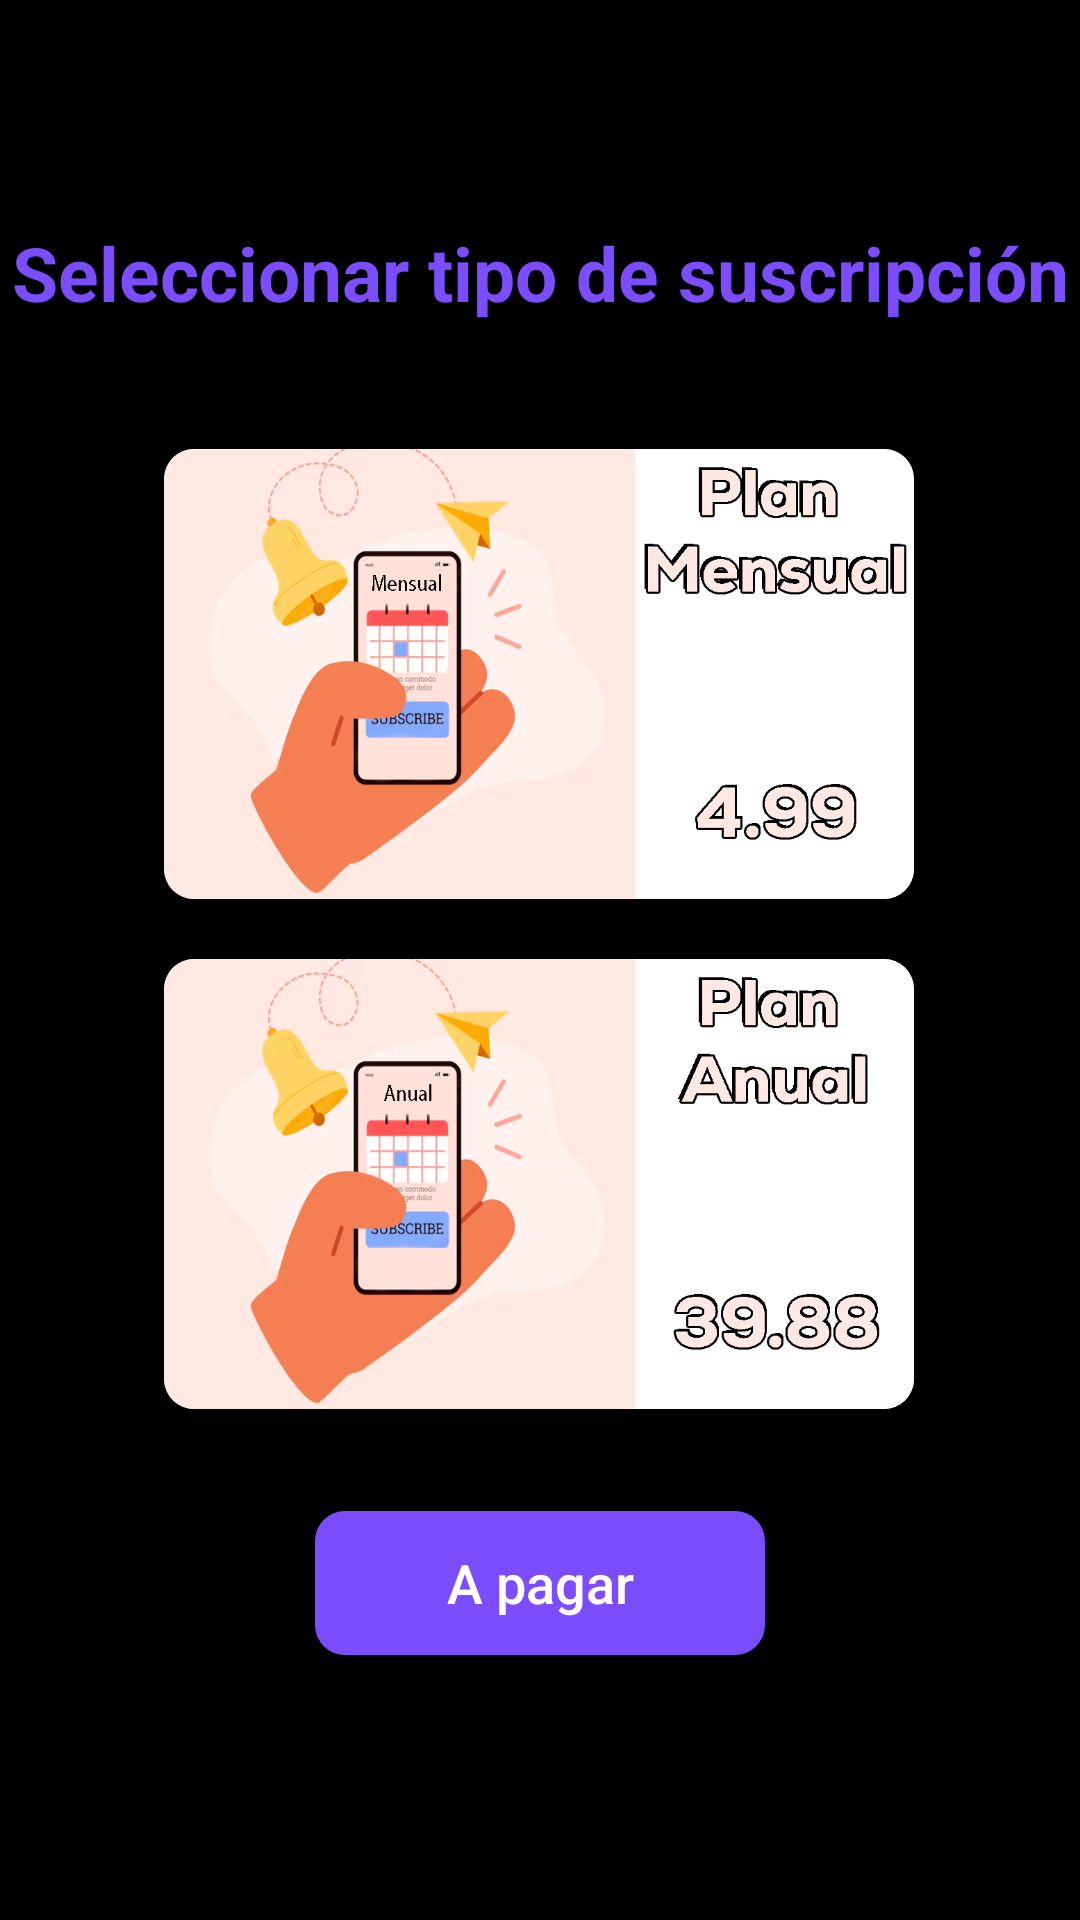

This screen was rendered from an Android layout file. Write that file and the resources it references.
<!-- AndroidManifest.xml: application theme Theme.AppCompat.Light -->
<!-- res/layout/activity_suscripcion.xml -->
<?xml version="1.0" encoding="utf-8"?>
<androidx.constraintlayout.widget.ConstraintLayout xmlns:android="http://schemas.android.com/apk/res/android"
    xmlns:app="http://schemas.android.com/apk/res-auto"
    xmlns:tools="http://schemas.android.com/tools"
    android:layout_width="match_parent"
    android:layout_height="match_parent"
    android:background="@color/black"
    tools:context=".Suscripcion">

    <TextView
        android:id="@+id/txtv1"
        android:layout_width="match_parent"
        android:layout_height="wrap_content"
        android:layout_centerHorizontal="true"
        android:layout_marginTop="70dp"
        android:elegantTextHeight="true"
        android:text="Seleccionar tipo de suscripción"
        android:textAlignment="center"
        android:textColor="#7C4DFF"
        android:textSize="25sp"
        android:textStyle="bold"
        app:layout_constraintEnd_toEndOf="parent"
        app:layout_constraintStart_toStartOf="parent"
        app:layout_constraintTop_toTopOf="parent" />

    <androidx.cardview.widget.CardView
        android:id="@+id/cardv2"
        android:layout_width="wrap_content"
        android:layout_height="wrap_content"
        app:cardCornerRadius="10dp"
        app:cardElevation="6dp"
        app:cardUseCompatPadding="true"
        app:layout_constraintBottom_toBottomOf="parent"
        app:layout_constraintEnd_toEndOf="parent"
        app:layout_constraintHorizontal_bias="0.496"
        app:layout_constraintStart_toStartOf="parent"
        app:layout_constraintTop_toBottomOf="@+id/txtv1"
        app:layout_constraintVertical_bias="0.551"
        tools:ignore="MissingConstraints">

        <ImageView
            android:id="@+id/imgv2"
            android:layout_width="250dp"
            android:layout_height="150dp"
            android:scaleType="centerCrop"
            android:src="@drawable/plan2"/>


    </androidx.cardview.widget.CardView>

    <androidx.cardview.widget.CardView
        android:id="@+id/cardv1"
        android:layout_width="wrap_content"
        android:layout_height="wrap_content"
        app:cardCornerRadius="10dp"
        app:cardElevation="6dp"
        app:cardUseCompatPadding="true"
        app:layout_constraintBottom_toBottomOf="parent"
        app:layout_constraintEnd_toEndOf="parent"
        app:layout_constraintHorizontal_bias="0.496"
        app:layout_constraintStart_toStartOf="parent"
        app:layout_constraintTop_toBottomOf="@+id/txtv1"
        app:layout_constraintVertical_bias="0.07"
        tools:ignore="MissingConstraints">

        <ImageView
            android:id="@+id/imgv1"
            android:layout_width="250dp"
            android:layout_height="150dp"
            android:scaleType="centerCrop"
            android:src="@drawable/plan1"/>
    </androidx.cardview.widget.CardView>

    <Button
        android:id="@+id/BtnPago"
        android:layout_width="150dp"
        android:layout_height="48dp"
        android:layout_centerHorizontal="true"
        android:background="@drawable/btn_color"
        android:text="A pagar"
        android:textAllCaps="false"
        android:textColor="@color/white"
        android:textSize="18dp"
        app:layout_constraintVertical_bias="0.2"
        app:layout_constraintBottom_toBottomOf="parent"
        app:layout_constraintEnd_toEndOf="parent"
        app:layout_constraintStart_toStartOf="parent"
        app:layout_constraintTop_toBottomOf="@+id/cardv2" />


</androidx.constraintlayout.widget.ConstraintLayout>
<!-- resources referenced by this layout -->
<resources>
  <color name="black">#FF000000</color>
  <color name="white">#FFFFFFFF</color>
  <!-- drawable btn_color (drawable) -->
  <?xml version="1.0" encoding="utf-8"?>
  <selector xmlns:android="http://schemas.android.com/apk/res/android">
  
  
  
      <item>
          <shape android:shape="rectangle">
  
              <solid android:color="#7C4DFF" />
              <corners android:radius="10dp" />
  
          </shape>
  
  
      </item>
  
  </selector>
  <!-- drawable plan1: png bitmap (drawable, 114217 bytes) -->
  <!-- drawable plan2: png bitmap (drawable, 114294 bytes) -->
</resources>
